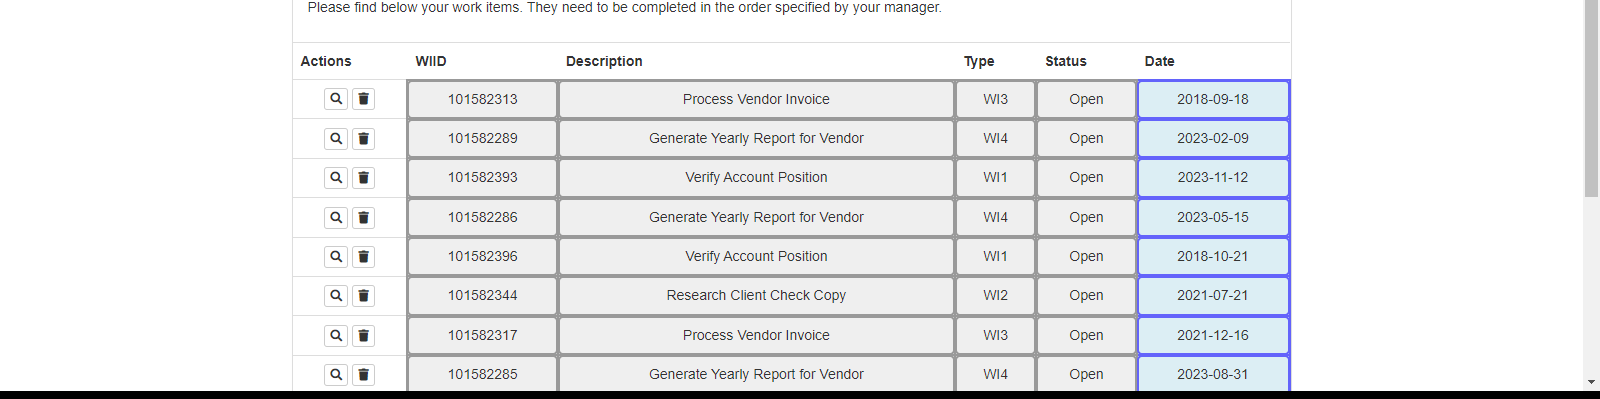
Task: This includes all day 3 assignments covering the topics - Excel automation and UIautomation 
Workflow: Question_5

Step 1: get-text from the tbody in window 'ACME System 1 - Work Items' (chrome.exe)
